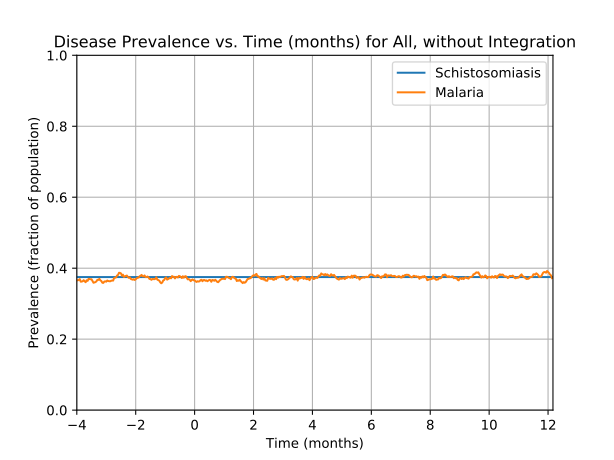

Source data for this figure (header and first rows):
Prevalence of schistosomiasis by age gro…, , , , , , , Prevalence of malaria by age group vs. t…, , , , , , , Prevalence of coinfection by age group v…
Time (d), 0-4 y/o, 5-15 y/o, 16+ y/o, All, , , Time (d), 0-4 y/o, 5-15 y/o, 16+ y/o, All, , , Time (d), 0-4 y/o, 5-15 y/o, 16+ y/o, All
0, 0.3493, 0.3679, 0.3874, 0.375, , , 0, 0.06761, 0.0734, 0.07552, 0.0735, , , 0, 0.02676, 0.04059, 0.03612, 0.03575
1, 0.3493, 0.3679, 0.3874, 0.375, , , 1, 0.1408, 0.1321, 0.1407, 0.1383, , , 1, 0.0662, 0.07599, 0.07036, 0.07125
2, 0.3493, 0.3679, 0.3874, 0.375, , , 2, 0.1873, 0.1788, 0.2036, 0.1935, , , 2, 0.08451, 0.1062, 0.09991, 0.099
3, 0.3493, 0.3679, 0.3874, 0.375, , , 3, 0.2423, 0.2271, 0.2538, 0.244, , , 3, 0.1155, 0.1244, 0.1229, 0.122
4, 0.3493, 0.3679, 0.3874, 0.375, , , 4, 0.2859, 0.2772, 0.303, 0.2925, , , 4, 0.1408, 0.1468, 0.1463, 0.1455
5, 0.3493, 0.3679, 0.3874, 0.375, , , 5, 0.293, 0.2876, 0.3016, 0.296, , , 5, 0.138, 0.1434, 0.1435, 0.1425
6, 0.3493, 0.3679, 0.3874, 0.375, , , 6, 0.2986, 0.3066, 0.3025, 0.303, , , 6, 0.1282, 0.1459, 0.1398, 0.1395
7, 0.3493, 0.3679, 0.3874, 0.375, , , 7, 0.3197, 0.3083, 0.3002, 0.306, , , 7, 0.1324, 0.1399, 0.1388, 0.138
8, 0.3493, 0.3679, 0.3874, 0.375, , , 8, 0.3239, 0.3083, 0.3072, 0.3105, , , 8, 0.1268, 0.1459, 0.1393, 0.139
9, 0.3493, 0.3679, 0.3874, 0.375, , , 9, 0.338, 0.323, 0.3119, 0.3198, , , 9, 0.1268, 0.1511, 0.1379, 0.1398
10, 0.3493, 0.3679, 0.3874, 0.375, , , 10, 0.3493, 0.3282, 0.3175, 0.3263, , , 10, 0.1324, 0.1468, 0.1379, 0.1395
11, 0.3493, 0.3679, 0.3874, 0.375, , , 11, 0.3394, 0.3187, 0.3161, 0.321, , , 11, 0.1296, 0.1416, 0.1346, 0.1358
12, 0.3493, 0.3679, 0.3874, 0.375, , , 12, 0.3521, 0.3299, 0.3246, 0.331, , , 12, 0.131, 0.1485, 0.1374, 0.1395
13, 0.3493, 0.3679, 0.3874, 0.375, , , 13, 0.3535, 0.3351, 0.3255, 0.3333, , , 13, 0.138, 0.1451, 0.1388, 0.1405
14, 0.3493, 0.3679, 0.3874, 0.375, , , 14, 0.3493, 0.3238, 0.3265, 0.3298, , , 14, 0.1352, 0.1382, 0.1384, 0.1378
15, 0.3493, 0.3679, 0.3874, 0.375, , , 15, 0.3296, 0.3247, 0.3293, 0.328, , , 15, 0.1225, 0.1382, 0.1388, 0.1358
16, 0.3493, 0.3679, 0.3874, 0.375, , , 16, 0.3155, 0.3221, 0.3335, 0.327, , , 16, 0.1155, 0.1347, 0.1384, 0.1333
17, 0.3493, 0.3679, 0.3874, 0.375, , , 17, 0.3127, 0.3204, 0.3293, 0.3238, , , 17, 0.1099, 0.1364, 0.1323, 0.1295
18, 0.3493, 0.3679, 0.3874, 0.375, , , 18, 0.3056, 0.3204, 0.3293, 0.3225, , , 18, 0.1, 0.1339, 0.1332, 0.1275
19, 0.3493, 0.3679, 0.3874, 0.375, , , 19, 0.3085, 0.3161, 0.3227, 0.3183, , , 19, 0.1042, 0.1252, 0.1276, 0.1227
20, 0.3493, 0.3679, 0.3874, 0.375, , , 20, 0.307, 0.3152, 0.3185, 0.3155, , , 20, 0.1014, 0.1252, 0.1299, 0.1235
21, 0.3493, 0.3679, 0.3874, 0.375, , , 21, 0.3127, 0.3092, 0.3194, 0.3153, , , 21, 0.1042, 0.12, 0.1304, 0.1227
22, 0.3493, 0.3679, 0.3874, 0.375, , , 22, 0.3085, 0.3109, 0.3213, 0.316, , , 22, 0.1056, 0.1209, 0.1299, 0.123
23, 0.3493, 0.3679, 0.3874, 0.375, , , 23, 0.3141, 0.3143, 0.3307, 0.323, , , 23, 0.1099, 0.1209, 0.1332, 0.1255
24, 0.3493, 0.3679, 0.3874, 0.375, , , 24, 0.3141, 0.323, 0.3354, 0.328, , , 24, 0.1056, 0.1261, 0.1351, 0.1273
25, 0.3493, 0.3679, 0.3874, 0.375, , , 25, 0.3296, 0.3247, 0.3415, 0.3345, , , 25, 0.1141, 0.1261, 0.1356, 0.129
26, 0.3493, 0.3679, 0.3874, 0.375, , , 26, 0.3352, 0.3333, 0.3466, 0.3408, , , 26, 0.1169, 0.1287, 0.1402, 0.1328
27, 0.3493, 0.3679, 0.3874, 0.375, , , 27, 0.3451, 0.3368, 0.3466, 0.3435, , , 27, 0.1211, 0.1261, 0.1407, 0.133
28, 0.3493, 0.3679, 0.3874, 0.375, , , 28, 0.338, 0.3437, 0.3508, 0.3465, , , 28, 0.1197, 0.1313, 0.1426, 0.1353
29, 0.3493, 0.3679, 0.3874, 0.375, , , 29, 0.331, 0.3385, 0.3574, 0.3473, , , 29, 0.1197, 0.1295, 0.1417, 0.1343
30, 0.3493, 0.3679, 0.3874, 0.375, , , 30, 0.3324, 0.3472, 0.3635, 0.3533, , , 30, 0.1183, 0.1313, 0.1417, 0.1345
31, 0.3493, 0.3679, 0.3874, 0.375, , , 31, 0.3324, 0.3497, 0.3649, 0.3548, , , 31, 0.1197, 0.1339, 0.1407, 0.135
32, 0.3493, 0.3679, 0.3874, 0.375, , , 32, 0.3437, 0.3601, 0.3682, 0.3615, , , 32, 0.1211, 0.1434, 0.1449, 0.1403
33, 0.3493, 0.3679, 0.3874, 0.375, , , 33, 0.3366, 0.3687, 0.364, 0.3605, , , 33, 0.1155, 0.1451, 0.1435, 0.139
34, 0.3493, 0.3679, 0.3874, 0.375, , , 34, 0.3535, 0.3739, 0.3635, 0.3648, , , 34, 0.1254, 0.1485, 0.1459, 0.143
35, 0.3493, 0.3679, 0.3874, 0.375, , , 35, 0.3535, 0.3722, 0.3612, 0.363, , , 35, 0.1155, 0.1468, 0.1431, 0.1393
36, 0.3493, 0.3679, 0.3874, 0.375, , , 36, 0.3549, 0.3834, 0.3588, 0.3653, , , 36, 0.1113, 0.152, 0.1431, 0.14
37, 0.3493, 0.3679, 0.3874, 0.375, , , 37, 0.3563, 0.3826, 0.3616, 0.3668, , , 37, 0.1197, 0.152, 0.144, 0.142
38, 0.3493, 0.3679, 0.3874, 0.375, , , 38, 0.3606, 0.3808, 0.3612, 0.3668, , , 38, 0.1197, 0.1546, 0.1421, 0.1418
39, 0.3493, 0.3679, 0.3874, 0.375, , , 39, 0.3521, 0.38, 0.3649, 0.367, , , 39, 0.1127, 0.1546, 0.1445, 0.1418
40, 0.3493, 0.3679, 0.3874, 0.375, , , 40, 0.3592, 0.3869, 0.3635, 0.3695, , , 40, 0.1211, 0.1589, 0.1445, 0.1445
41, 0.3493, 0.3679, 0.3874, 0.375, , , 41, 0.338, 0.3817, 0.3663, 0.3658, , , 41, 0.1155, 0.1563, 0.1445, 0.1428
42, 0.3493, 0.3679, 0.3874, 0.375, , , 42, 0.3324, 0.386, 0.372, 0.369, , , 42, 0.107, 0.152, 0.1445, 0.14
43, 0.3493, 0.3679, 0.3874, 0.375, , , 43, 0.3296, 0.3782, 0.3682, 0.3643, , , 43, 0.107, 0.1459, 0.1435, 0.1378
44, 0.3493, 0.3679, 0.3874, 0.375, , , 44, 0.3254, 0.3817, 0.3677, 0.3643, , , 44, 0.1113, 0.1485, 0.1402, 0.1375
45, 0.3493, 0.3679, 0.3874, 0.375, , , 45, 0.3254, 0.3886, 0.3626, 0.3635, , , 45, 0.1099, 0.1494, 0.1341, 0.1343
46, 0.3493, 0.3679, 0.3874, 0.375, , , 46, 0.3282, 0.3722, 0.3626, 0.3593, , , 46, 0.1113, 0.1382, 0.1318, 0.13
47, 0.3493, 0.3679, 0.3874, 0.375, , , 47, 0.3437, 0.3601, 0.3644, 0.3595, , , 47, 0.1183, 0.1339, 0.1341, 0.1313
48, 0.3493, 0.3679, 0.3874, 0.375, , , 48, 0.3465, 0.3661, 0.3677, 0.3635, , , 48, 0.1225, 0.1356, 0.1351, 0.133
49, 0.3493, 0.3679, 0.3874, 0.375, , , 49, 0.3549, 0.3584, 0.3663, 0.362, , , 49, 0.1239, 0.1304, 0.1341, 0.1313
50, 0.3493, 0.3679, 0.3874, 0.375, , , 50, 0.3535, 0.3627, 0.3785, 0.3695, , , 50, 0.1254, 0.133, 0.136, 0.1333
51, 0.3493, 0.3679, 0.3874, 0.375, , , 51, 0.3662, 0.3627, 0.3809, 0.373, , , 51, 0.1254, 0.1287, 0.1379, 0.133
52, 0.3493, 0.3679, 0.3874, 0.375, , , 52, 0.3718, 0.3722, 0.3804, 0.3765, , , 52, 0.1254, 0.1304, 0.137, 0.133
53, 0.3493, 0.3679, 0.3874, 0.375, , , 53, 0.3648, 0.3618, 0.3888, 0.3768, , , 53, 0.1169, 0.1252, 0.1412, 0.1323
54, 0.3493, 0.3679, 0.3874, 0.375, , , 54, 0.3704, 0.3523, 0.3846, 0.3728, , , 54, 0.1211, 0.1192, 0.1402, 0.1308
55, 0.3493, 0.3679, 0.3874, 0.375, , , 55, 0.3761, 0.3489, 0.3809, 0.3708, , , 55, 0.1141, 0.1183, 0.1407, 0.1295
56, 0.3493, 0.3679, 0.3874, 0.375, , , 56, 0.3746, 0.3541, 0.3898, 0.3768, , , 56, 0.1169, 0.12, 0.1459, 0.1333
57, 0.3493, 0.3679, 0.3874, 0.375, , , 57, 0.369, 0.3558, 0.3818, 0.372, , , 57, 0.1169, 0.1226, 0.1435, 0.1328
58, 0.3493, 0.3679, 0.3874, 0.375, , , 58, 0.3718, 0.3575, 0.3734, 0.3685, , , 58, 0.1225, 0.1226, 0.1402, 0.132
... 1,036 more rows
